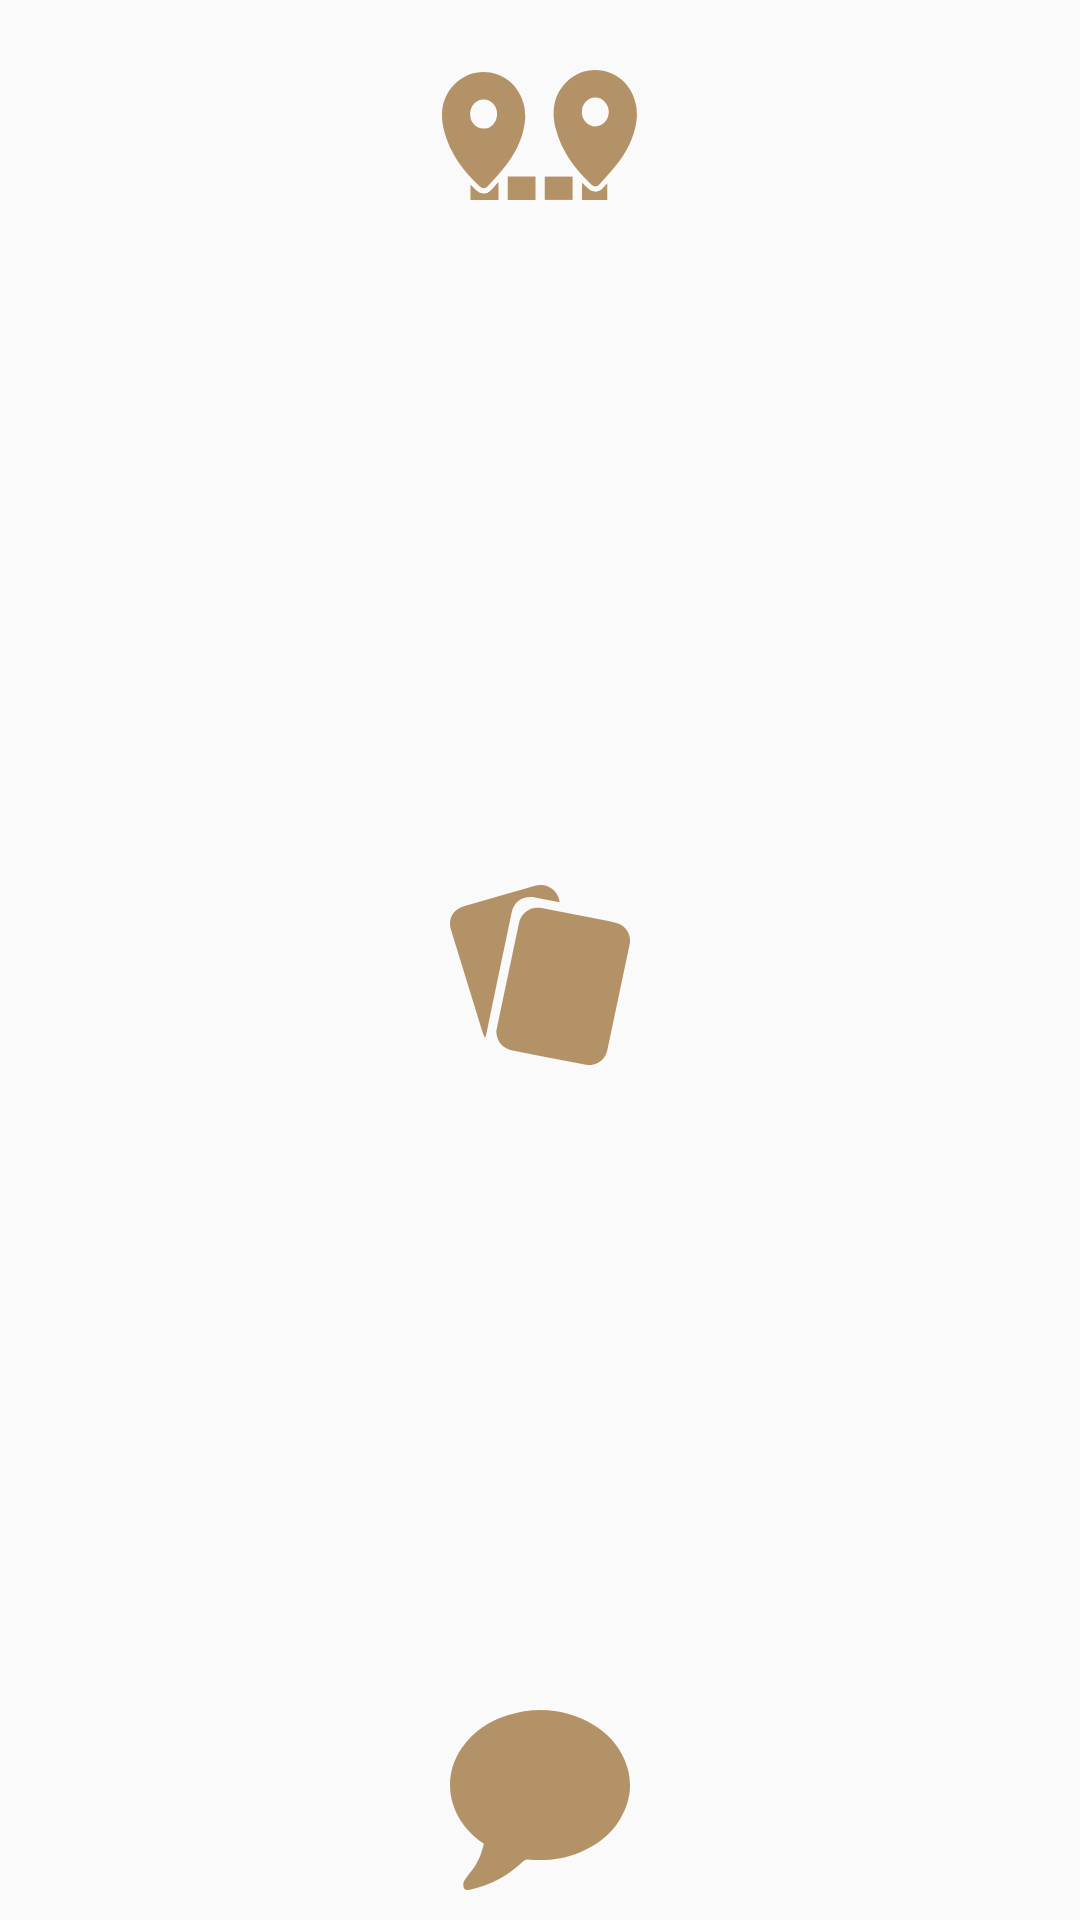

Produce the Android XML layout that renders to this screen, including the resource entries it uses.
<!-- AndroidManifest.xml: application theme AppTheme -->
<!-- res/layout/fragment_game_sidebar.xml -->
<LinearLayout xmlns:android="http://schemas.android.com/apk/res/android"
              xmlns:tools="http://schemas.android.com/tools"
              android:layout_width="match_parent"
              android:layout_height="match_parent"
              android:background="@drawable/paper_background"
              android:orientation="vertical"
              tools:context="byu.codemonkeys.tickettoride.views.game.GameSidebarFragment">

    <ImageButton
        android:id="@+id/gameSideBar_imageButtonDestinationCards"
        android:layout_width="wrap_content"
        android:layout_height="wrap_content"
        android:layout_gravity="center_horizontal"
        android:background="?attr/selectableItemBackgroundBorderless"
        android:padding="10dp"
        android:src="@drawable/ic_destination_big"/>

    <Space
        android:layout_width="0dp"
        android:layout_height="1dp"
        android:layout_weight="1"/>

    <ImageButton
        android:id="@+id/gameSideBar_imageButtonDrawTrainCards"
        android:layout_width="wrap_content"
        android:layout_height="wrap_content"
        android:layout_gravity="center_horizontal"
        android:background="?attr/selectableItemBackgroundBorderless"
        android:padding="10dp"
        android:src="@drawable/ic_cards_big"/>

    <Space
        android:layout_width="0dp"
        android:layout_height="1dp"
        android:layout_weight="1"/>

    <ImageButton
        android:id="@+id/gameSideBar_imageButtonChatHistory"
        android:layout_width="wrap_content"
        android:layout_height="wrap_content"
        android:layout_gravity="center_horizontal"
        android:background="?attr/selectableItemBackgroundBorderless"
        android:padding="10dp"
        android:src="@drawable/ic_chat"/>

</LinearLayout>
<!-- resources referenced by this layout -->
<resources>
  <!-- drawable ic_cards_big (drawable) -->
  <vector xmlns:android="http://schemas.android.com/apk/res/android"
          android:width="60dp"
          android:height="60dp"
          android:viewportHeight="269.43"
          android:viewportWidth="260.43">
      <path
          android:fillColor="#99854E05"
          android:pathData="M66.99,218.68c1.28,-6.48 2.92,-15 4.65,-23.53q14.09,-69.1 28.2,-138.21c3.19,-15.71 16.8,-25.55 32.59,-22.48 31,6 61.9,12.52 92.85,18.83 3.85,0.78 7.69,1.61 11.55,2.35 17,3.28 26.35,17.31 22.9,34.18Q243.78,167.78 227.89,245.78c-2.51,12.31 -9.41,20.68 -21.92,23.25 -4.09,0.84 -8.69,0.29 -12.87,-0.54 -34.28,-6.78 -68.53,-13.76 -102.78,-20.7C76.24,244.92 67.24,234.49 66.99,218.68Z"/>
      <path
          android:fillColor="#99854E05"
          android:pathData="M50.24,228.16a82.22,82.22 0,0 1,-3.14 -7.69Q24.13,143.65 1.34,66.78c-4.63,-15.66 3.1,-30.14 18.66,-34.85Q71.56,16.34 123.24,1.12c16.67,-4.89 33.6,6.8 35.43,24.67l-21,-4.21c-4.81,-1 -9.61,-2 -14.44,-2.94 -16.84,-3.26 -30.65,5.78 -34,22.54q-18.57,91.57 -37,183.17c-0.24,1.2 -0.57,2.38 -0.86,3.57Z"/>
  </vector>
  <!-- drawable ic_chat (drawable) -->
  <vector xmlns:android="http://schemas.android.com/apk/res/android"
          android:width="60dp"
          android:height="60dp"
          android:viewportHeight="274.53"
          android:viewportWidth="320.22">
      <path
          android:fillColor="#99854E05"
          android:pathData="M60.18,203.97c-17.76,-10.48 -33,-22.95 -44.3,-39.73C-7.1,130.16 -5,89.92 21.26,57.74 42.54,31.66 70.57,16.45 102.5,8.04c52.7,-13.89 104,-10.25 153,14.65 23.33,11.87 42.66,28.65 54.63,52.42 15.93,31.64 12.71,62.21 -7.34,91 -17.64,25.34 -42.93,40.4 -71.22,50.85 -30.39,11.23 -61.92,13.52 -94,11 -2.38,-0.19 -5.4,1.25 -7.34,2.87 -27.08,22.61 -58.15,36.53 -92.7,43 -1.79,0.34 -3.64,0.39 -5.46,0.62 -3.8,0.48 -7,-1 -8,-4.5 -0.71,-2.7 -0.64,-6.56 0.83,-8.69 3.66,-5.31 8.2,-10 12.62,-14.79C48.82,234.37 55.92,220.16 60.18,203.97Z"/>
  </vector>
  <style name="AppTheme" parent="Theme.AppCompat.Light.NoActionBar">
          
          <item name="colorPrimary">@color/colorPrimary</item>
          <item name="colorPrimaryDark">@color/colorPrimaryDark</item>
          <item name="colorAccent">@color/colorAccent</item>
      </style>
  <color name="colorPrimary">#99854E05</color>
  <color name="colorPrimaryDark">#303F9F</color>
  <color name="colorAccent">#FFB53931</color>
</resources>
